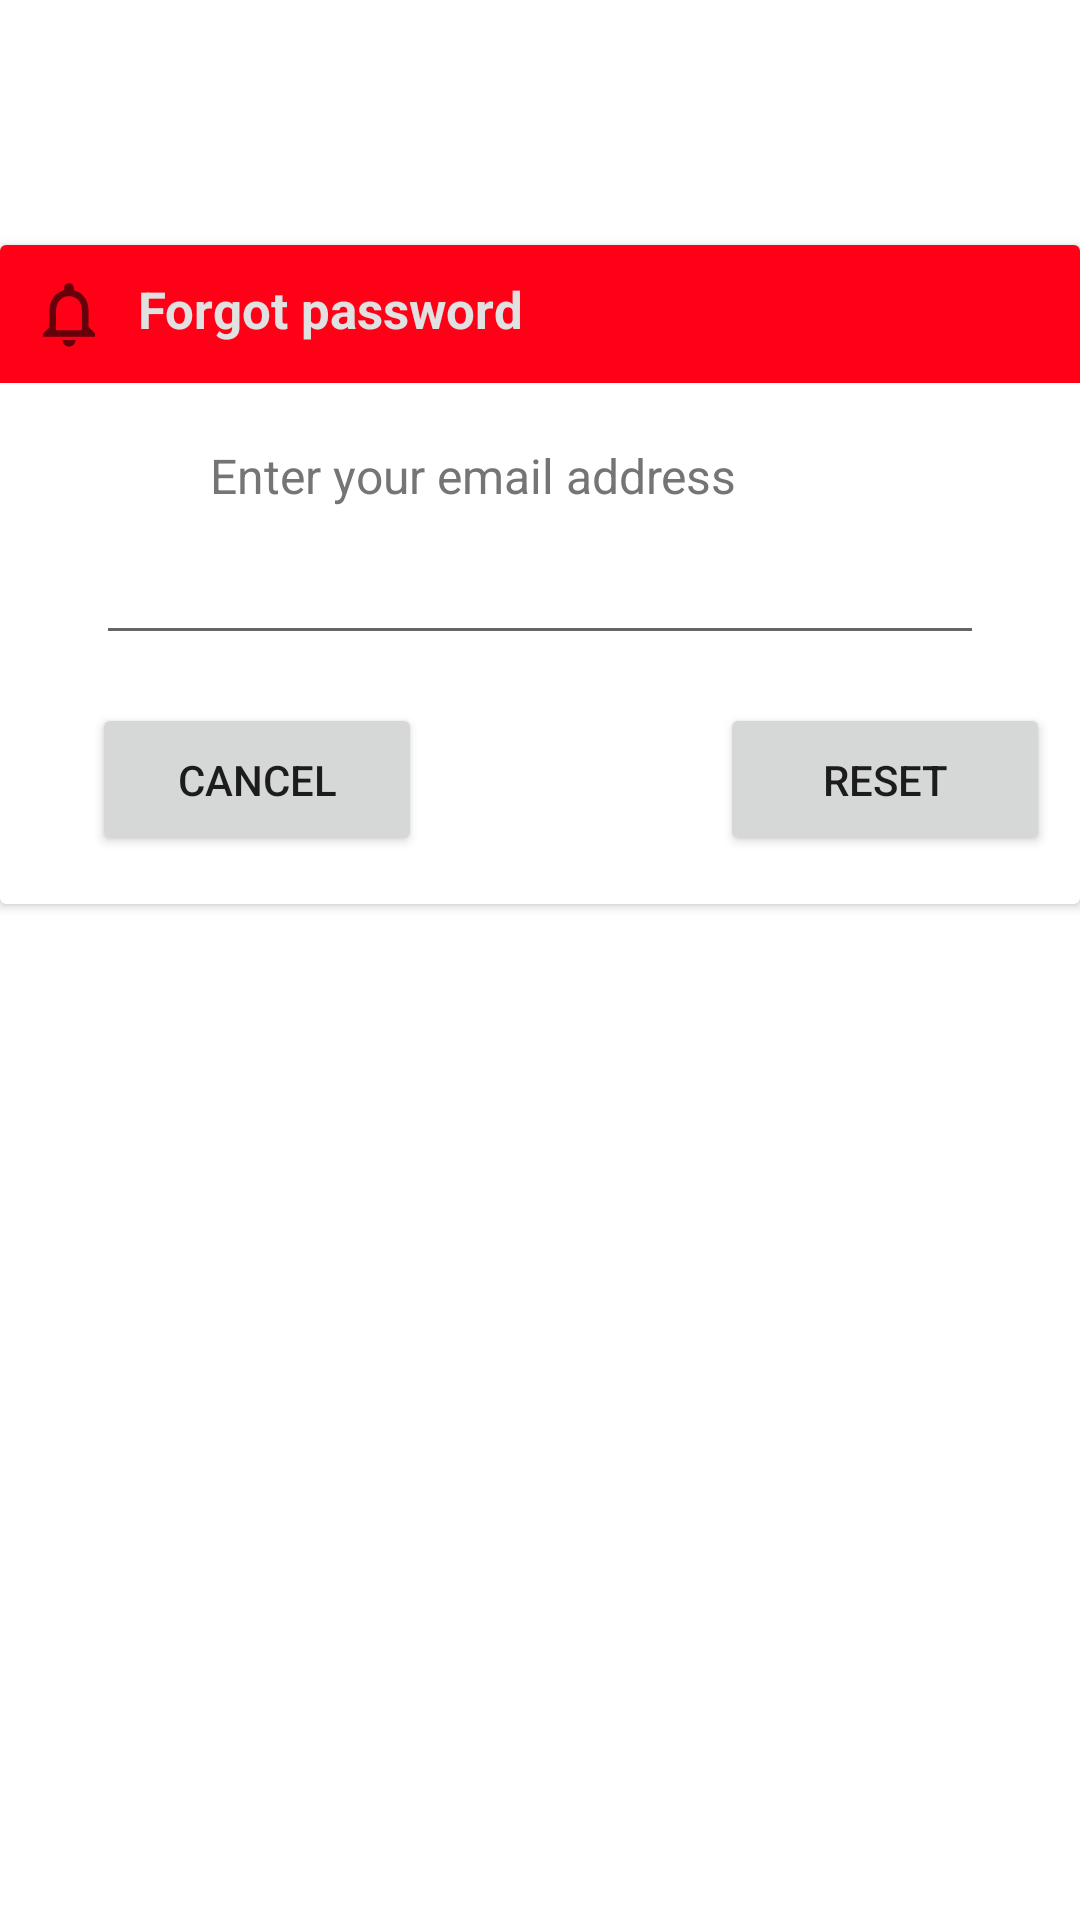

The Android layout XML behind this screen, and the referenced resources:
<!-- AndroidManifest.xml: application theme Theme.Evote -->
<!-- res/layout/dialog_forgot.xml -->
<?xml version="1.0" encoding="utf-8"?>
<androidx.constraintlayout.widget.ConstraintLayout xmlns:android="http://schemas.android.com/apk/res/android"
    xmlns:app="http://schemas.android.com/apk/res-auto"
    android:layout_width="match_parent"
    android:layout_height="match_parent"
    android:background="@color/white"
    android:id="@+id/dialog_forgot">

    <androidx.cardview.widget.CardView
        android:id="@+id/dialogBox"
        android:layout_width="match_parent"
        android:layout_height="wrap_content"
        android:background="@color/white"
        app:layout_constraintBottom_toBottomOf="parent"
        app:layout_constraintEnd_toEndOf="parent"
        app:layout_constraintHorizontal_bias="0.4"
        app:layout_constraintStart_toStartOf="parent"
        app:layout_constraintTop_toTopOf="parent"
        app:layout_constraintVertical_bias="0.194">

        <androidx.constraintlayout.widget.ConstraintLayout
            android:layout_width="match_parent"
            android:layout_height="match_parent">


            <TextView
                android:id="@+id/dialog_title"
                android:layout_width="match_parent"
                android:layout_height="wrap_content"
                android:background="@color/primary"
                android:drawableLeft="@drawable/ic_baseline_notifications_none_24"
                android:drawablePadding="10dp"
                android:padding="10dp"
                android:text="Forgot password"
                android:textColor="@color/background"
                android:textSize="17sp"
                android:textStyle="bold"
                app:layout_constraintBottom_toBottomOf="parent"
                app:layout_constraintEnd_toEndOf="parent"
                app:layout_constraintTop_toTopOf="parent"
                app:layout_constraintVertical_bias="0.0" />

            <TextView
                android:id="@+id/desc"
                android:layout_width="wrap_content"
                android:layout_height="wrap_content"
                android:layout_marginTop="20dp"
                android:text="Enter your email address"
                android:textColor="#757575"
                android:textSize="16sp"
                app:layout_constraintEnd_toEndOf="parent"
                app:layout_constraintHorizontal_bias="0.38"
                app:layout_constraintStart_toStartOf="@+id/dialog_title"
                app:layout_constraintTop_toBottomOf="@+id/dialog_title" />

            <EditText
                android:id="@+id/dialog_name"
                android:layout_width="match_parent"
                android:layout_height="wrap_content"
                android:layout_marginTop="20dp"
                android:ems="10"
                android:inputType="textPersonName"
                android:textSize="14sp"
                android:padding="5dp"
                android:textColor="@color/primary"
                android:layout_marginEnd="32dp"
                android:layout_marginStart="32dp"
                app:layout_constraintBottom_toBottomOf="parent"
                app:layout_constraintEnd_toEndOf="@+id/desc"
                app:layout_constraintHorizontal_bias="0.411"
                app:layout_constraintStart_toStartOf="@+id/desc"
                app:layout_constraintTop_toBottomOf="@+id/desc"
                app:layout_constraintVertical_bias="0.0" />


            <Button
                android:id="@+id/btncancel"
                android:layout_width="110dp"
                android:layout_height="51dp"
                android:layout_marginTop="16dp"
                android:layout_marginBottom="16dp"
                android:padding="0dp"
                android:text="Cancel"
                android:textSize="14sp"
                app:cornerRadius="20sp"
                app:layout_constraintBottom_toBottomOf="parent"
                app:layout_constraintEnd_toEndOf="parent"
                app:layout_constraintHorizontal_bias="0.122"
                app:layout_constraintStart_toStartOf="parent"
                app:layout_constraintTop_toBottomOf="@+id/dialog_name"
                app:layout_constraintVertical_bias="1.0" />

            <Button
                android:id="@+id/btnreset"
                android:layout_width="110dp"
                android:layout_height="51dp"
                android:layout_marginStart="40dp"
                android:layout_marginTop="16dp"
                android:padding="0dp"
                android:text="Reset"
                android:textSize="14sp"
                app:cornerRadius="20sp"
                app:layout_constraintEnd_toEndOf="parent"
                app:layout_constraintHorizontal_bias="0.855"
                app:layout_constraintStart_toEndOf="@+id/btncancel"
                app:layout_constraintTop_toBottomOf="@+id/dialog_name" />

        </androidx.constraintlayout.widget.ConstraintLayout>


    </androidx.cardview.widget.CardView>


</androidx.constraintlayout.widget.ConstraintLayout>
<!-- resources referenced by this layout -->
<resources>
  <color name="background">#E1E1E1</color>
  <color name="primary">#FF0017</color>
  <color name="white">#FFFFFFFF</color>
  <!-- drawable ic_baseline_notifications_none_24 (drawable) -->
  <vector xmlns:android="http://schemas.android.com/apk/res/android"
      android:width="26dp"
      android:height="26dp"
      android:viewportWidth="24"
      android:viewportHeight="24"
      android:tint="?attr/colorControlNormal">
    <path
        android:fillColor="@android:color/white"
        android:pathData="M12,22c1.1,0 2,-0.9 2,-2h-4c0,1.1 0.9,2 2,2zM18,16v-5c0,-3.07 -1.63,-5.64 -4.5,-6.32L13.5,4c0,-0.83 -0.67,-1.5 -1.5,-1.5s-1.5,0.67 -1.5,1.5v0.68C7.64,5.36 6,7.92 6,11v5l-2,2v1h16v-1l-2,-2zM16,17L8,17v-6c0,-2.48 1.51,-4.5 4,-4.5s4,2.02 4,4.5v6z"/>
  </vector>
  <style name="Theme.Evote" parent="Theme.MaterialComponents.DayNight.NoActionBar">
          
          <item name="colorPrimary">@color/purple_500</item>
          <item name="colorPrimaryVariant">@color/purple_700</item>
          <item name="colorOnPrimary">@color/white</item>
          
          <item name="colorSecondary">@color/teal_200</item>
          <item name="colorSecondaryVariant">@color/teal_700</item>
          <item name="colorOnSecondary">@color/black</item>
          
          <item name="android:statusBarColor" tools:targetApi="l">?attr/colorPrimaryVariant</item>
          
          <item name="android:windowTranslucentStatus">true</item>
          <item name="android:windowTranslucentNavigation">true</item>
  
      </style>
  <color name="purple_500">@color/primary</color>
  <color name="purple_700">@color/primary</color>
  <color name="teal_200">#FF03DAC5</color>
  <color name="teal_700">#FF018786</color>
  <color name="black">#FF000000</color>
</resources>
